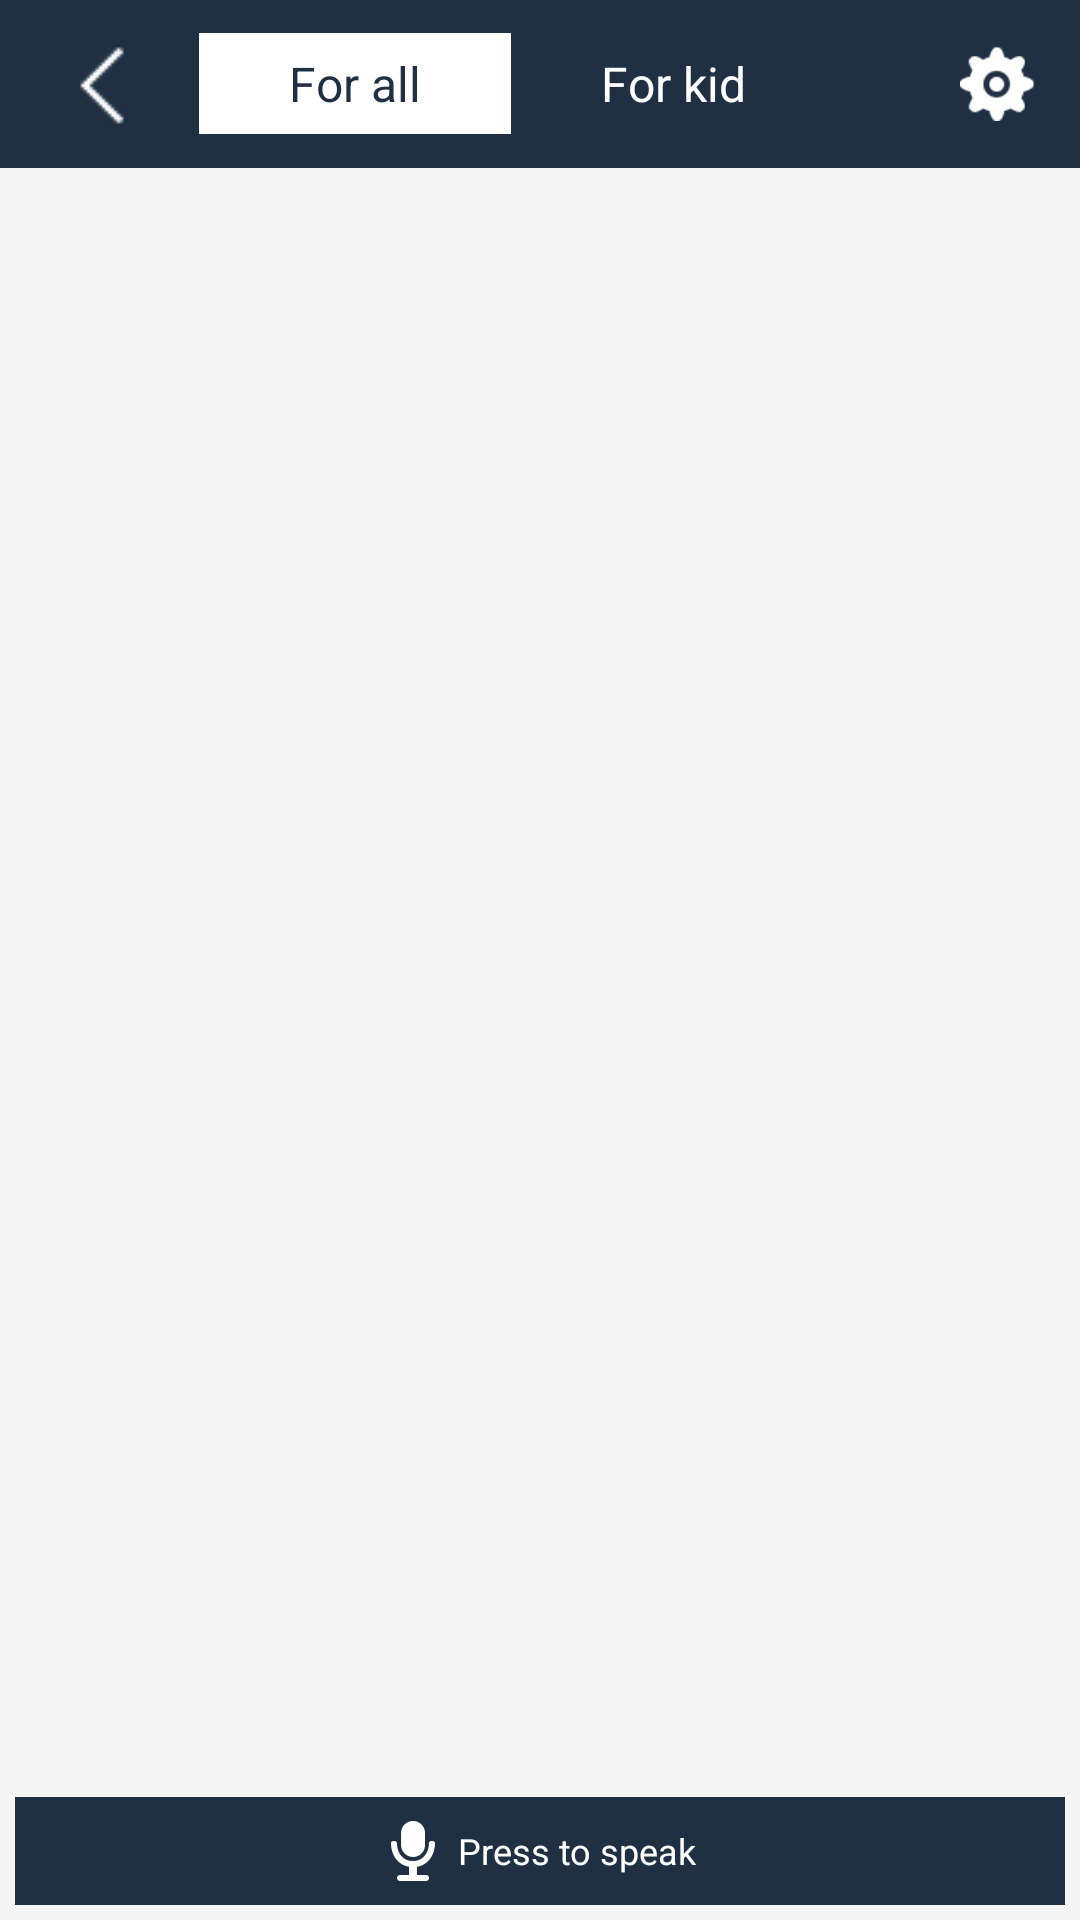

Layout XML and referenced resources for this Android screen:
<!-- AndroidManifest.xml: application theme AppTheme.NoActionBar -->
<!-- res/layout/activity_voice_mail.xml -->
<?xml version="1.0" encoding="utf-8"?>
<LinearLayout
    xmlns:android="http://schemas.android.com/apk/res/android"
    xmlns:app="http://schemas.android.com/apk/res-auto"
    xmlns:tools="http://schemas.android.com/tools"
    android:layout_width="match_parent"
    android:layout_height="match_parent"
    android:orientation="vertical"
    tools:context="com.tcl.lishanwang.oneshop.activity.VoiceMailActivity">

    <android.support.v7.widget.Toolbar
        android:id="@+id/voice_mail_toolbar"
        android:layout_height="wrap_content"
        android:layout_width="match_parent"
        android:theme="@style/ThemeOverlay.AppCompat.Dark.ActionBar"
        android:paddingRight="@dimen/activity_horizontal_margin"
        android:paddingEnd="@dimen/activity_horizontal_margin"
        android:background="@color/colorPrimary">
        <ImageView
            android:id="@+id/toolbar_setting"
            android:layout_width="25dp"
            android:layout_height="25dp"
            android:scaleType="fitCenter"
            android:layout_gravity="end"
            android:gravity="center_vertical"
            android:src="@drawable/voice_mail_settings"
            />

        <LinearLayout
            android:layout_width="wrap_content"
            android:layout_height="wrap_content"
            android:layout_gravity="center"
            android:orientation="horizontal"
            android:background="@drawable/shape_message_title_border">
            <CheckedTextView
                android:id="@+id/ctv_message_tag_all"
                android:layout_width="wrap_content"
                android:layout_height="wrap_content"
                android:background="@drawable/selector_bg_message_tag"
                android:textColor="@drawable/selector_text_color_message_tag"
                android:text="For all"
                android:textSize="16sp"
                android:paddingTop="6dp"
                android:paddingBottom="6dp"
                android:paddingLeft="30dp"
                android:paddingRight="30dp"
                android:checked="true"
                android:maxLength="20"/>
            <CheckedTextView
                android:id="@+id/ctv_message_tag_kid"
                android:layout_width="wrap_content"
                android:layout_height="wrap_content"
                android:background="@drawable/selector_bg_message_tag"
                android:textColor="@drawable/selector_text_color_message_tag"
                android:text="For kid"
                android:textSize="16sp"
                android:paddingTop="6dp"
                android:paddingBottom="6dp"
                android:paddingLeft="30dp"
                android:paddingRight="30dp"
                android:maxLength="20"/>
        </LinearLayout>

        <ImageView
            android:id="@+id/toolbar_back_button"
            android:layout_width="wrap_content"
            android:layout_height="wrap_content"
            android:src="@drawable/back"
            android:layout_gravity="start"
            android:clickable="true"
            android:focusable="true"
            android:background="?attr/selectableItemBackground"
            />
        <TextView
            android:id="@+id/toolbar_cancel"
            android:layout_width="wrap_content"
            android:layout_height="wrap_content"
            android:layout_gravity="left"
            android:clickable="true"
            android:focusable="true"
            android:text="Cancel"
            android:textColor="@color/colorWhite"
            android:textStyle="bold"
            android:textSize="14sp"
            android:visibility="gone"/>
    </android.support.v7.widget.Toolbar>

    <android.support.v4.view.ViewPager
        android:id="@+id/vp_voice_mail"
        android:layout_width="match_parent"
        android:layout_height="0dp"
        android:layout_weight="1"/>

    <FrameLayout
        android:layout_width="match_parent"
        android:layout_height="wrap_content"
        android:background="@color/colorPrimary"
        android:layout_margin="5dp">

        <LinearLayout
            android:id="@+id/ll_press_speak"
            android:layout_width="wrap_content"
            android:layout_height="wrap_content"
            android:orientation="horizontal"
            android:layout_gravity="center"
            android:gravity="center"
            android:padding="8dp">
            <ImageView
                android:layout_width="20dp"
                android:layout_height="20dp"
                android:src="@drawable/voice"/>

            <TextView
                android:layout_width="wrap_content"
                android:layout_height="wrap_content"
                android:layout_marginLeft="5dp"
                android:text="Press to speak"
                android:textSize="12sp"
                android:textColor="@color/colorWhite"/>
        </LinearLayout>

        <LinearLayout
            android:id="@+id/ll_delete_message"
            android:layout_width="wrap_content"
            android:layout_height="wrap_content"
            android:orientation="horizontal"
            android:layout_gravity="left"
            android:gravity="center"
            android:padding="8dp"
            android:visibility="invisible">
            <ImageView
                android:layout_width="20dp"
                android:layout_height="20dp"
                android:src="@drawable/delete_voice"/>

            <TextView
                android:layout_width="wrap_content"
                android:layout_height="wrap_content"
                android:layout_marginLeft="5dp"
                android:text="Clear"
                android:textSize="12sp"
                android:textColor="@color/colorWhite"/>
        </LinearLayout>

    </FrameLayout>

</LinearLayout>
<!-- resources referenced by this layout -->
<resources>
  <color name="colorPrimary">#203043</color>
  <color name="colorWhite">#ffffff</color>
  <dimen name="activity_horizontal_margin">15dp</dimen>
  <!-- drawable back: png bitmap (drawable, 3123 bytes) -->
  <!-- drawable delete_voice: png bitmap (drawable, 1426 bytes) -->
  <!-- drawable selector_bg_message_tag (drawable) -->
  <?xml version="1.0" encoding="utf-8"?>
  <selector xmlns:android="http://schemas.android.com/apk/res/android">
      <item android:state_checked="true">
          <shape android:shape="rectangle">
              <solid android:color="@color/colorWhite"/>
          </shape>
      </item>
      <item>
          <shape android:shape="rectangle">
          </shape>
      </item>
  </selector>
  <!-- drawable selector_text_color_message_tag (drawable) -->
  <?xml version="1.0" encoding="utf-8"?>
  <selector xmlns:android="http://schemas.android.com/apk/res/android">
      <item android:color="@color/colorPrimary" android:state_checked="true"/>
      <item android:color="@color/colorWhite" />
  </selector>
  <!-- drawable voice: png bitmap (drawable, 1815 bytes) -->
  <!-- drawable voice_mail_settings: png bitmap (drawable, 1965 bytes) -->
  <style name="AppTheme.NoActionBar">
          <item name="windowActionBar">false</item>
          <item name="windowNoTitle">true</item>
      </style>
</resources>
